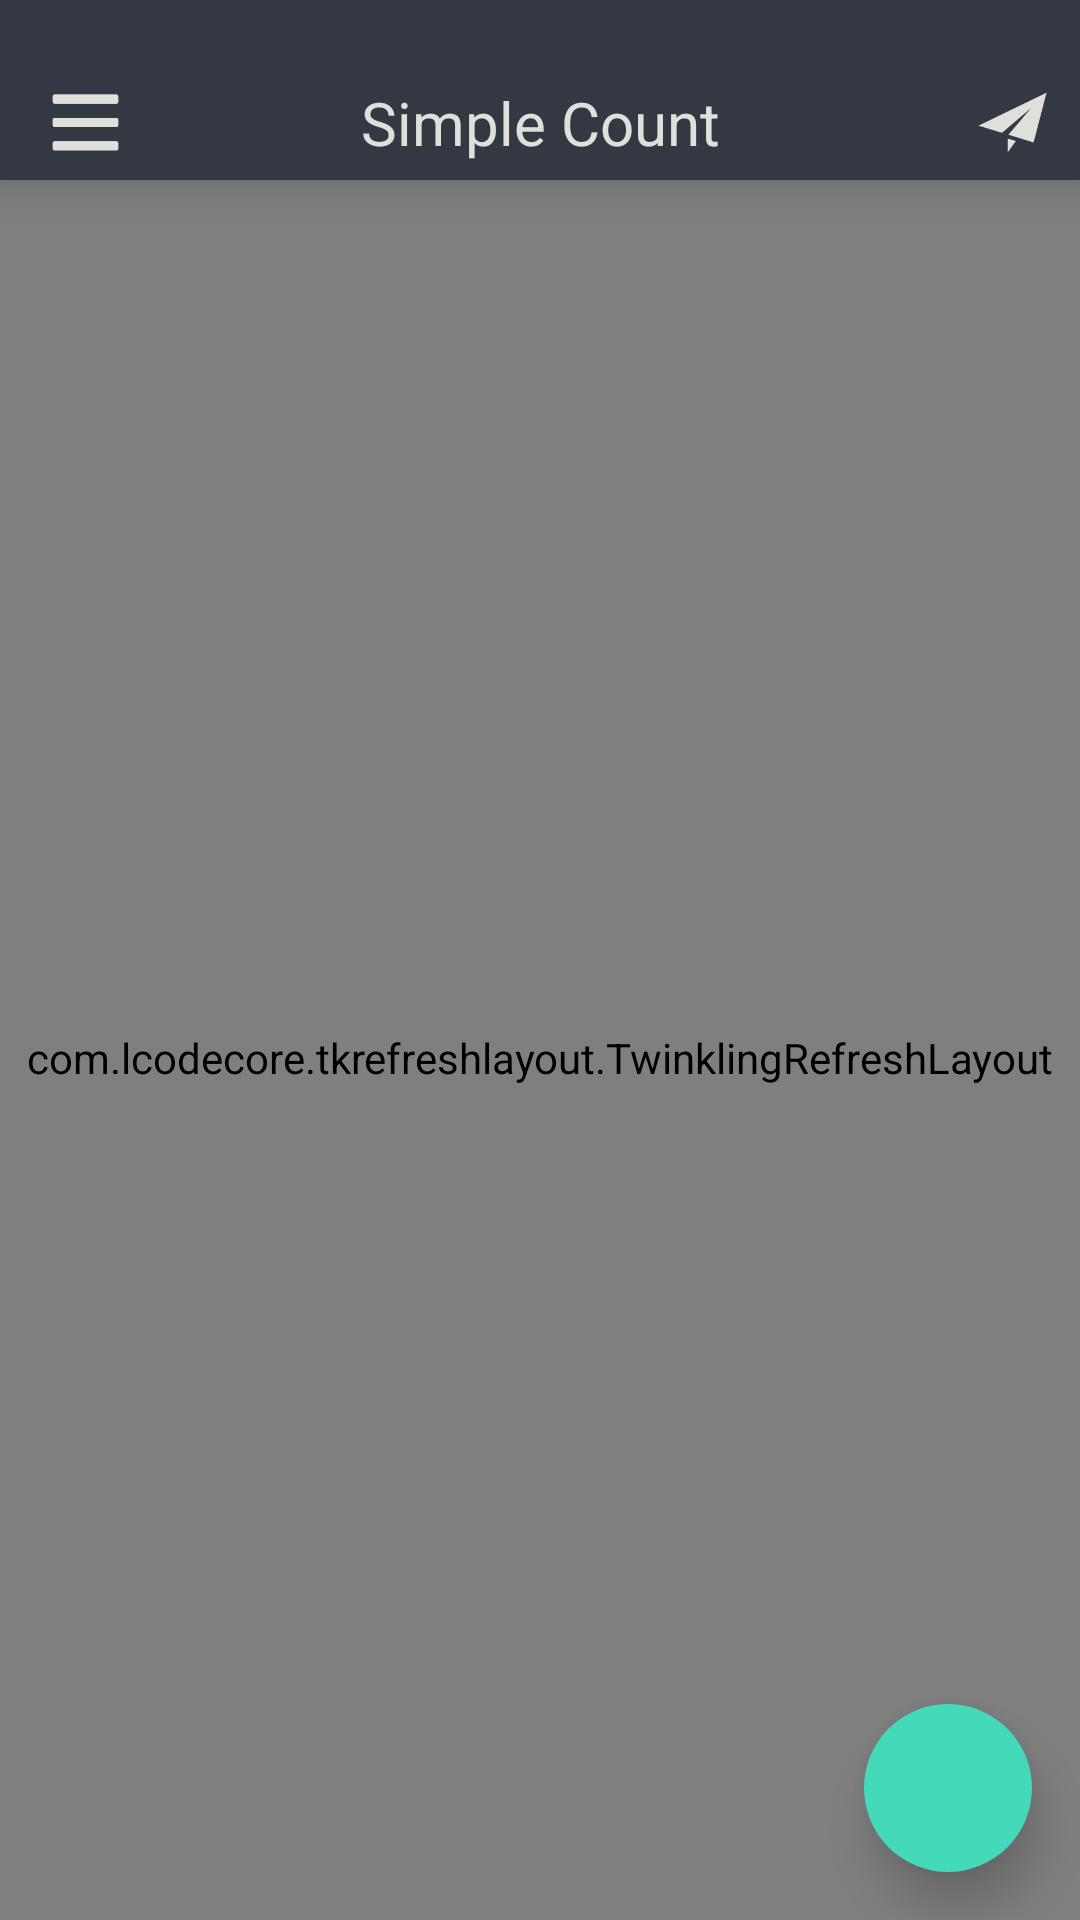

Android layout source for this screen:
<!-- AndroidManifest.xml: application theme AppTheme -->
<!-- res/layout/right_content.xml -->
<?xml version="1.0" encoding="utf-8"?>
<FrameLayout xmlns:android="http://schemas.android.com/apk/res/android"
              xmlns:app="http://schemas.android.com/apk/res-auto"
              android:layout_width="match_parent"
              android:layout_height="match_parent"
              android:orientation="vertical"
              android:background="#E9F1F7"
              android:weightSum="1">

        <android.support.v7.widget.Toolbar
            android:id="@+id/toolbar"
            android:layout_width="match_parent"
            android:layout_height="60dp"
            android:background="@color/mainColor"
            android:elevation="10dp"
            >

            <Button
                android:id="@+id/toogleButton"
                android:layout_width="25dp"
                android:layout_height="25dp"
                android:background="@mipmap/menubutton"
                android:onClick="toggleMenu"
                android:layout_marginBottom="22dp"
                android:layout_gravity="left|bottom"

                />

            <TextView
                android:id="@+id/title"
                android:layout_width="wrap_content"
                android:layout_height="wrap_content"
                android:layout_gravity="center_horizontal|bottom"
                android:layout_marginBottom="20dp"
                android:text="@string/TitleString"
                android:textColor="@color/textColor"
                android:textSize="20sp"
                />

            <Button
                android:id="@+id/post_to_friend"
                android:layout_width="25dp"
                android:layout_height="25dp"
                android:layout_marginBottom="22dp"
                android:layout_marginEnd="10dp"
                android:layout_gravity="end|bottom"
                android:background="@drawable/airplane"
                />
        </android.support.v7.widget.Toolbar>

            <ImageView
                android:layout_width="75dp"
                android:layout_height="75dp"
                android:src="@drawable/hand"
                android:layout_marginTop="270dp"
                android:layout_marginStart="70dp"
                android:id="@+id/hand_pic"
                />

            <TextView
                android:layout_width="wrap_content"
                android:layout_height="wrap_content"
                android:layout_gravity="center_horizontal"
                android:layout_marginTop="360dp"
                android:textSize="20sp"
                android:id="@+id/hand_text"
                android:text="@string/attentionStirng"/>

            <include layout="@layout/recycler_refresh"></include>

            <include layout="@layout/floatbutton_layout"></include>

</FrameLayout>
<!-- res/layout/recycler_refresh.xml (included above) -->
<?xml version="1.0" encoding="utf-8"?>
<com.lcodecore.tkrefreshlayout.TwinklingRefreshLayout
    xmlns:android="http://schemas.android.com/apk/res/android"
    xmlns:app="http://schemas.android.com/apk/res-auto"
    android:id="@+id/swipe_layout"
    android:paddingTop="65dp"
    android:layout_width="match_parent"
    android:layout_height="match_parent"
    app:tr_enable_loadmore="false"
    app:tr_enable_overscroll="true"
    >

    <android.support.v7.widget.RecyclerView
        android:id="@+id/recycle_view"
        android:layout_width="match_parent"
        android:layout_height="match_parent"
        android:clipToPadding="false"
        android:overScrollMode="never"
        >

    </android.support.v7.widget.RecyclerView>
</com.lcodecore.tkrefreshlayout.TwinklingRefreshLayout>
<!-- res/layout/floatbutton_layout.xml (included above) -->
<?xml version="1.0" encoding="utf-8"?>
<android.support.design.widget.CoordinatorLayout
    xmlns:android="http://schemas.android.com/apk/res/android"
    xmlns:app="http://schemas.android.com/apk/res-auto"
    android:layout_height="match_parent"
    android:layout_width="match_parent">

    <android.support.design.widget.FloatingActionButton
        android:layout_width="wrap_content"
        android:layout_height="wrap_content"
        android:id="@+id/floatbutton"
        android:layout_gravity="end|bottom"
        app:fab_size="normal"
        android:layout_margin="16dp"
        app:elevation="10dp"
        app:borderWidth="0dp"
        android:src="@mipmap/add"
        android:clickable="true"
        android:background="?android:attr/selectableItemBackground"
        android:backgroundTint="#44D9B8"
        />

</android.support.design.widget.CoordinatorLayout>
<!-- resources referenced by this layout -->
<resources>
  <color name="mainColor">#333843</color>
  <color name="textColor">#DEE1DA</color>
  <!-- drawable airplane: png bitmap (drawable, 2461 bytes) -->
  <!-- drawable hand: png bitmap (drawable, 2307 bytes) -->
  <!-- mipmap menubutton: png bitmap (mipmap-hdpi, 1163 bytes) -->
  <string name="TitleString">Simple Count</string>
  <string name="attentionStirng">请打开侧滑菜单添加账本</string>
  <style name="AppTheme" parent="Theme.AppCompat.Light">
          
          <item name="colorPrimary">@color/colorPrimary</item>
          <item name="colorPrimaryDark">@color/colorPrimaryDark</item>
          <item name="colorAccent">@color/colorAccent</item>
          <item name="android:windowContentTransitions">true</item>
          
          <item name="android:windowEnterTransition">@transition/explode</item>
          <item name="android:windowExitTransition">@transition/explode</item>
          
      </style>
  <color name="colorPrimary">#3F51B5</color>
  <color name="colorPrimaryDark">#303F9F</color>
  <color name="colorAccent">#FF4081</color>
</resources>
